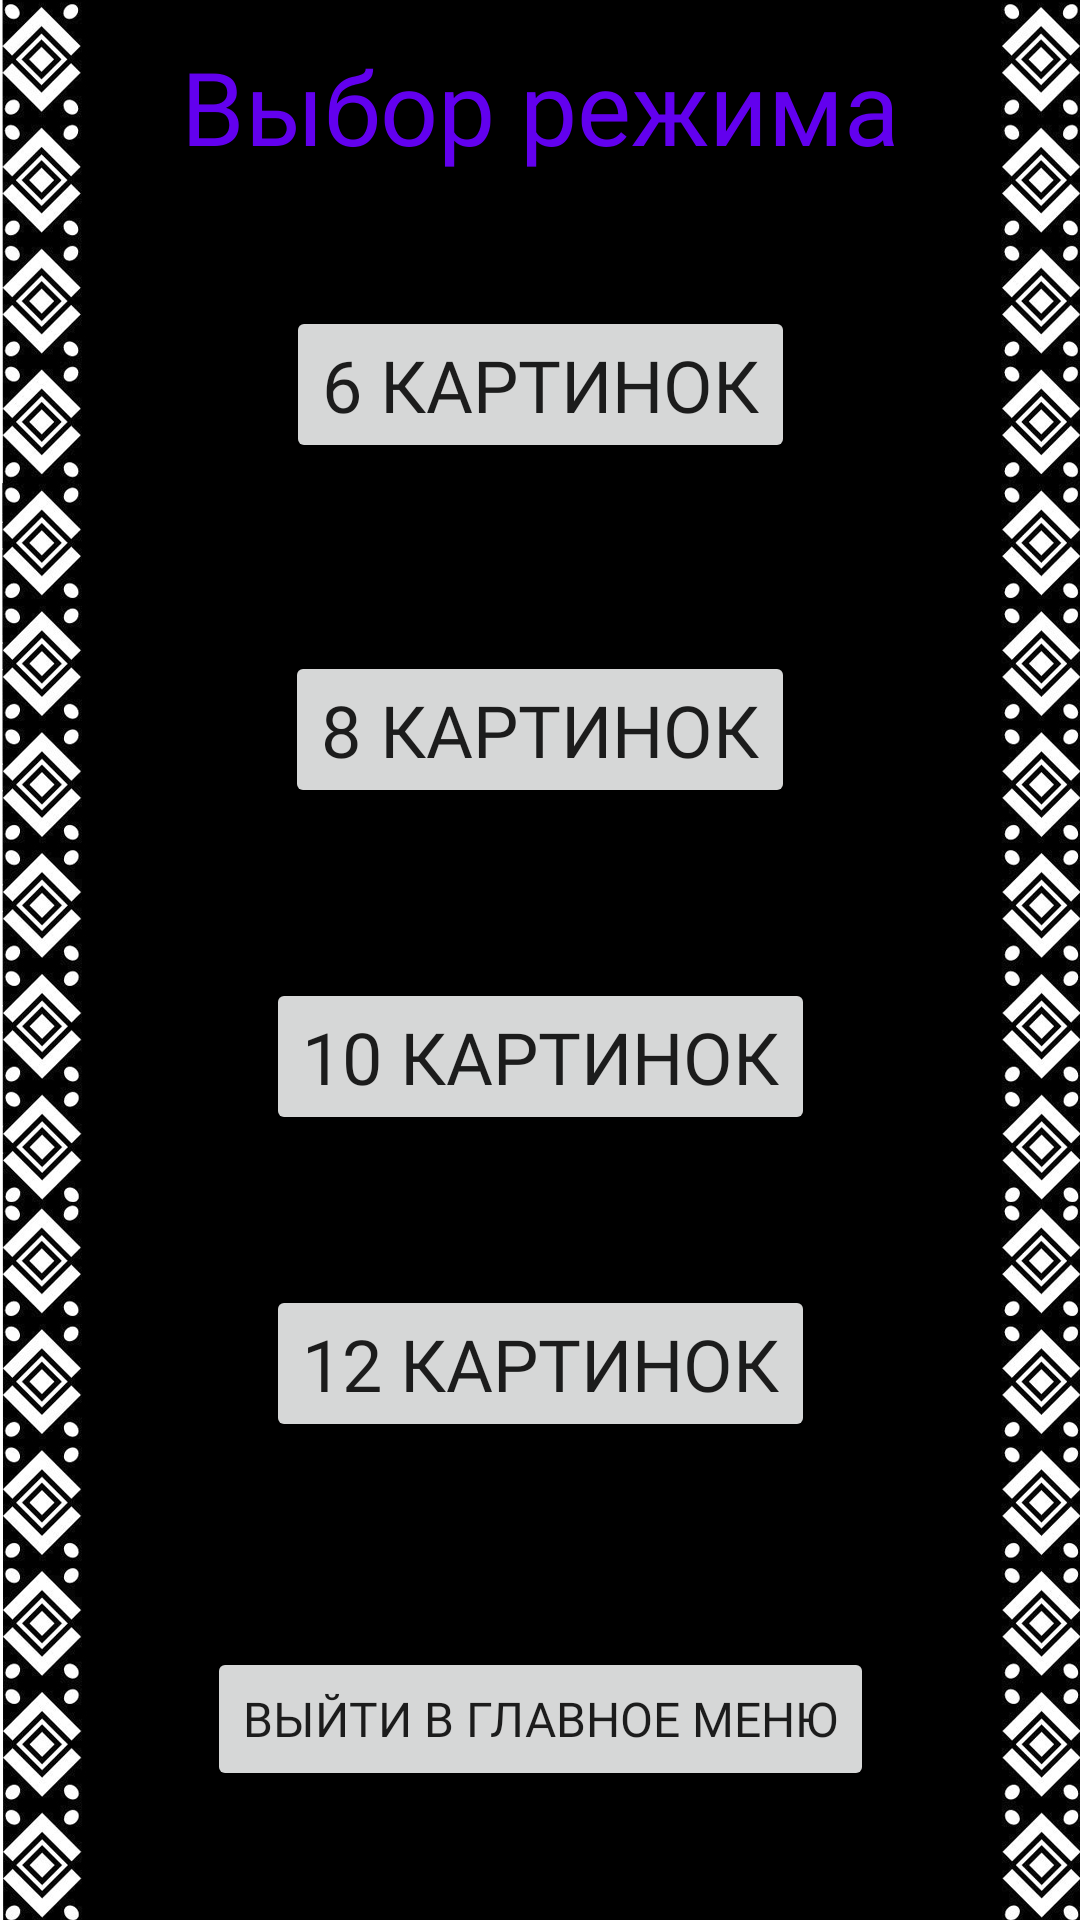

Produce the Android XML layout that renders to this screen, including the resource entries it uses.
<!-- AndroidManifest.xml: application theme Theme.Memorina -->
<!-- res/layout/vubor_rej.xml -->
<?xml version="1.0" encoding="utf-8"?>
<androidx.constraintlayout.widget.ConstraintLayout xmlns:android="http://schemas.android.com/apk/res/android"
    xmlns:app="http://schemas.android.com/apk/res-auto"
    xmlns:tools="http://schemas.android.com/tools"
    android:layout_width="match_parent"
    android:layout_height="match_parent"
    android:background="@drawable/back2">

    <Button
        android:id="@+id/button6"
        android:layout_width="wrap_content"
        android:layout_height="wrap_content"
        android:fontFamily="@font/a_bremendcfr"
        android:text="6 картинок"
        android:textSize="24sp"
        app:layout_constraintBottom_toTopOf="@+id/guideline6"
        app:layout_constraintEnd_toEndOf="parent"
        app:layout_constraintStart_toStartOf="parent"
        app:layout_constraintTop_toTopOf="@+id/guideline7" />

    <Button
        android:id="@+id/button10"
        android:layout_width="wrap_content"
        android:layout_height="wrap_content"
        android:fontFamily="@font/a_bremendcfr"
        android:text="10 картинок"
        android:textSize="24sp"
        app:layout_constraintBottom_toTopOf="@+id/guideline14"
        app:layout_constraintEnd_toEndOf="parent"
        app:layout_constraintStart_toStartOf="parent"
        app:layout_constraintTop_toTopOf="@+id/guideline8" />

    <Button
        android:id="@+id/button12"
        android:layout_width="wrap_content"
        android:layout_height="wrap_content"
        android:fontFamily="@font/a_bremendcfr"
        android:text="12 картинок"
        android:textSize="24sp"
        app:layout_constraintBottom_toTopOf="@+id/guideline25"
        app:layout_constraintEnd_toEndOf="parent"
        app:layout_constraintStart_toStartOf="parent"
        app:layout_constraintTop_toTopOf="@+id/guideline14" />

    <Button
        android:id="@+id/button8"
        android:layout_width="wrap_content"
        android:layout_height="wrap_content"
        android:fontFamily="@font/a_bremendcfr"
        android:text="8 картинок"
        android:textSize="24sp"
        app:layout_constraintBottom_toTopOf="@+id/guideline8"
        app:layout_constraintEnd_toEndOf="parent"
        app:layout_constraintStart_toStartOf="parent"
        app:layout_constraintTop_toTopOf="@+id/guideline6" />

    <androidx.constraintlayout.widget.Guideline
        android:id="@+id/guideline6"
        android:layout_width="wrap_content"
        android:layout_height="wrap_content"
        android:orientation="horizontal"
        app:layout_constraintGuide_percent="0.29" />

    <androidx.constraintlayout.widget.Guideline
        android:id="@+id/guideline8"
        android:layout_width="wrap_content"
        android:layout_height="wrap_content"
        android:orientation="horizontal"
        app:layout_constraintGuide_percent="0.47" />

    <androidx.constraintlayout.widget.Guideline
        android:id="@+id/guideline14"
        android:layout_width="wrap_content"
        android:layout_height="wrap_content"
        android:orientation="horizontal"
        app:layout_constraintGuide_percent="0.63" />

    <androidx.constraintlayout.widget.Guideline
        android:id="@+id/guideline7"
        android:layout_width="wrap_content"
        android:layout_height="wrap_content"
        android:orientation="horizontal"
        app:layout_constraintGuide_percent="0.11" />

    <TextView
        android:id="@+id/textView3"
        android:layout_width="wrap_content"
        android:layout_height="wrap_content"
        android:fontFamily="@font/karlocham"
        android:text="Выбор режима"
        android:textAppearance="@style/TextAppearance.AppCompat.Large"
        android:textColor="@color/purple_500"
        android:textSize="34sp"
        app:layout_constraintBottom_toTopOf="@+id/guideline7"
        app:layout_constraintEnd_toEndOf="parent"
        app:layout_constraintStart_toStartOf="parent"
        app:layout_constraintTop_toTopOf="parent" />

    <androidx.constraintlayout.widget.Guideline
        android:id="@+id/guideline25"
        android:layout_width="wrap_content"
        android:layout_height="wrap_content"
        android:orientation="horizontal"
        app:layout_constraintGuide_percent="0.79" />

    <Button
        android:id="@+id/button4"
        android:layout_width="wrap_content"
        android:layout_height="wrap_content"
        android:fontFamily="@font/karlocham"
        android:text="Выйти в главное меню"
        android:textSize="16sp"
        app:layout_constraintBottom_toBottomOf="parent"
        app:layout_constraintEnd_toEndOf="parent"
        app:layout_constraintStart_toStartOf="parent"
        app:layout_constraintTop_toTopOf="@+id/guideline25" />

</androidx.constraintlayout.widget.ConstraintLayout>
<!-- resources referenced by this layout -->
<resources>
  <!-- drawable back2: jpg bitmap (drawable-v24, 275234 bytes) -->
  <style name="Theme.Memorina" parent="Theme.MaterialComponents.DayNight.NoActionBar">
  
          
          <item name="colorPrimary">@color/purple_500</item>
          <item name="colorPrimaryVariant">@color/purple_700</item>
          <item name="colorOnPrimary">@color/white</item>
          
          <item name="colorSecondary">@color/teal_200</item>
          <item name="colorSecondaryVariant">@color/teal_700</item>
          <item name="colorOnSecondary">@color/black</item>
          
          <item name="android:statusBarColor" tools:targetApi="l">?attr/colorPrimaryVariant</item>
          
      </style>
  <!-- not gathered from this repository: default colours our renderer supplied (Android Studio template values) -->
  <color name="purple_500">#FF6200EE</color>
  <color name="purple_700">#FF3700B3</color>
  <color name="teal_200">#FF03DAC5</color>
  <color name="teal_700">#FF018786</color>
  <color name="black">#FF000000</color>
  <color name="white">#FFFFFFFF</color>
</resources>
